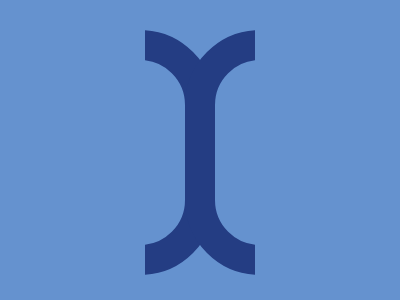

Reproduce this picture with HTML and CSS.

<div class='h'>
  <div class='a'></div>
  <div class='a r'></div>
  <style>
    .h {
      top: 30px;
      left: 145px;
      overflow: hidden;
      height: 245px;
      width: 110px;
      position: absolute;
      background: #6592CF;
      margin: auto;
    }

    .a {
      position: absolute;
      overflow: hidden;
      border-radius: 0 75px 75px 0;
      border: solid 30px #243D83;
      left: -35px;
      top: 0px;
      position: absolute;
      width: 45px;
      height: 185px;
      background: #6592CF
    }

    .r {
      transform: rotate(180deg);
      top: 0px;
      left: 40px;
    }

    body {
      background: #6592CF;
    }
  </style>
